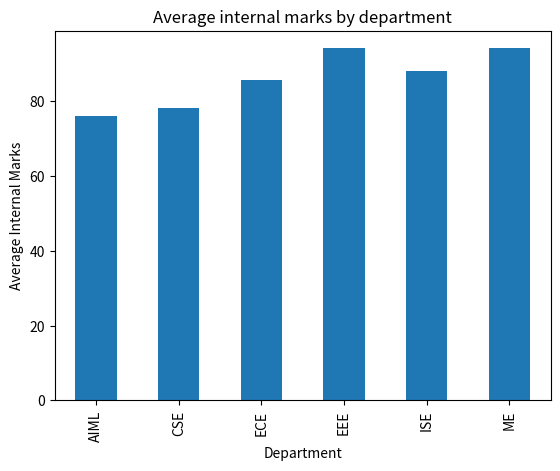
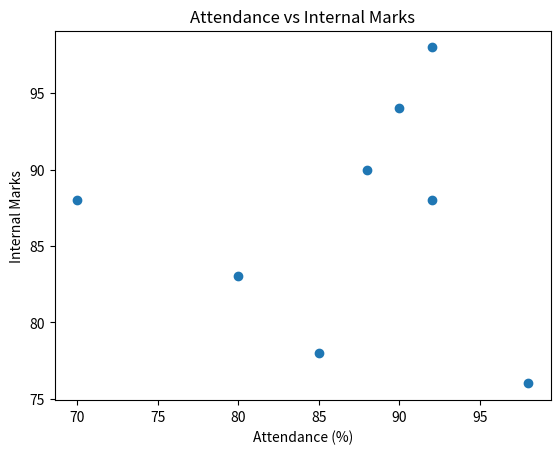
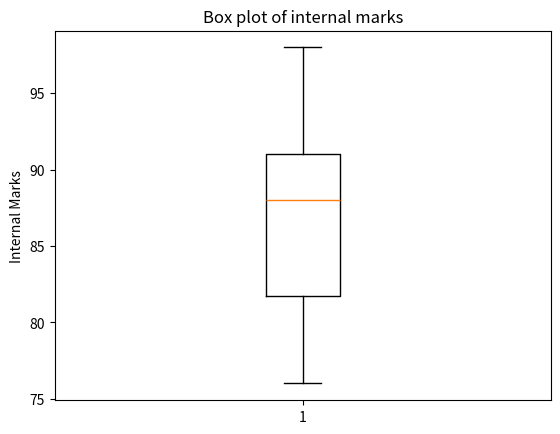
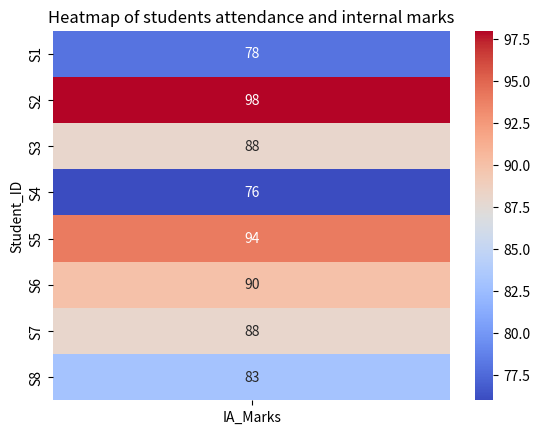

These charts were generated, in order, by the following Python code:
'''
2. A college has collected data on student academic performance to analyze trends and patterns using
data visualization techniques.
'''

import pandas as pd
import numpy as np
import matplotlib.pyplot as plt
import seaborn as sns

data = {
    "Student_ID" : ["S1", "S2", "S3", "S4", "S5", "S6", "S7", "S8"],
    "Department" : ["CSE", "ME", "ECE", "AIML", "EEE", "ME", "ISE", "ECE"],
    "Attendance" : [85, 92, 70, 98, 90, 88, 92, 80],
    "IA_Marks" : [78, 98, 88, 76, 94, 90, 88, 83]    
}

df = pd.DataFrame(data)

'''
a) Write a Python program to create a bar chart showing the average internal marks department-wise.
'''
avg_marks = df.groupby("Department")["IA_Marks"].mean()

avg_marks.plot(kind = "bar")
plt.xlabel("Department")
plt.ylabel("Average Internal Marks")
plt.title("Average internal marks by department")
plt.show()

'''
b) Create a scatter plot to visualize the relationship between attendance percentage and internal marks
'''
plt.scatter(df["Attendance"], df["IA_Marks"])
plt.xlabel("Attendance (%)")
plt.ylabel("Internal Marks")
plt.title("Attendance vs Internal Marks")
plt.show()

'''
c) Draw a box plot for Internal_Marks to identify spread and outliers, and briefly comment on the distribution.
'''
plt.boxplot(df["IA_Marks"])
plt.ylabel("Internal Marks")
plt.title("Box plot of internal marks")
plt.show()

'''
d) Write a Python program to create a heatmap showing student performance across subjects
'''
marks_data = df.pivot_table (
    index = "Student_ID", 
    values = "IA_Marks", 
    aggfunc = "mean"
)

sns.heatmap(marks_data, annot = True, cmap = "coolwarm")
plt.title("Heatmap of students attendance and internal marks")
plt.show()
